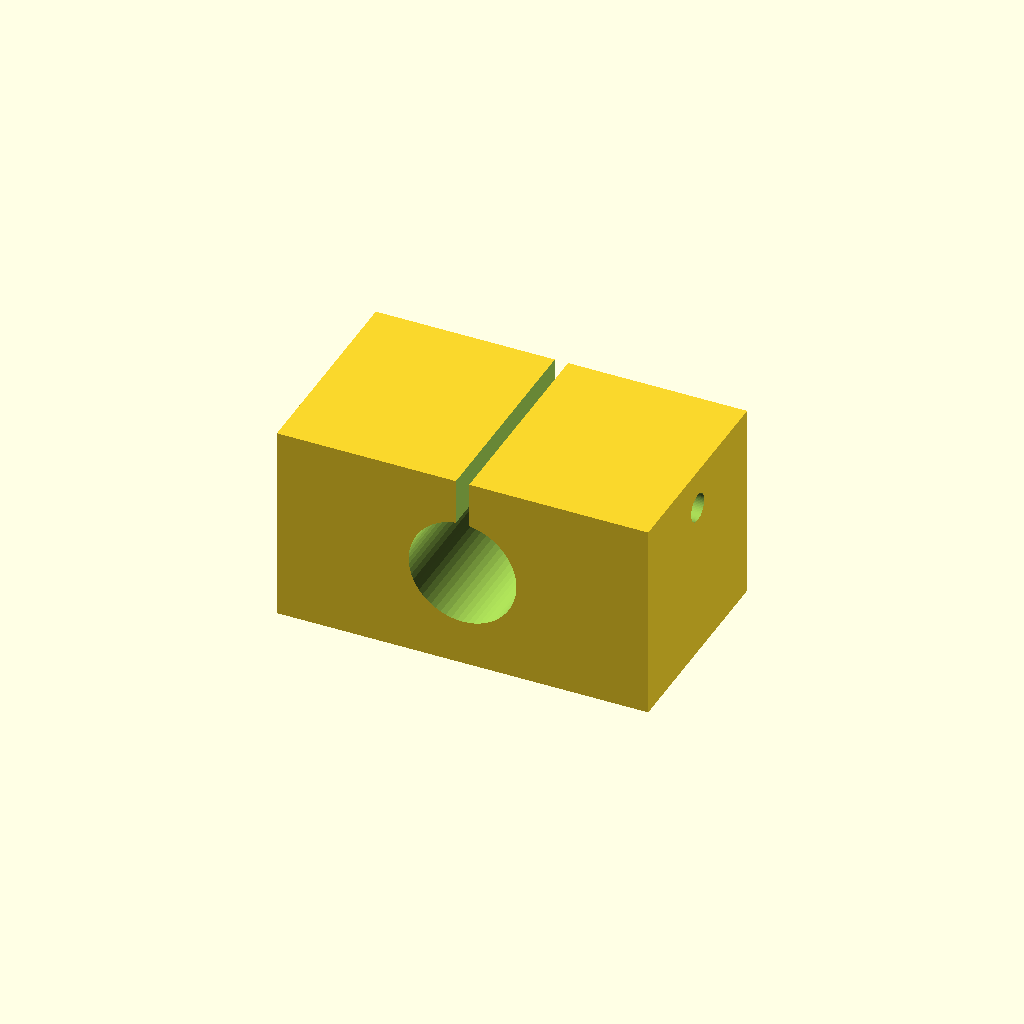
Cell 1: rendered with the file's own defaults.
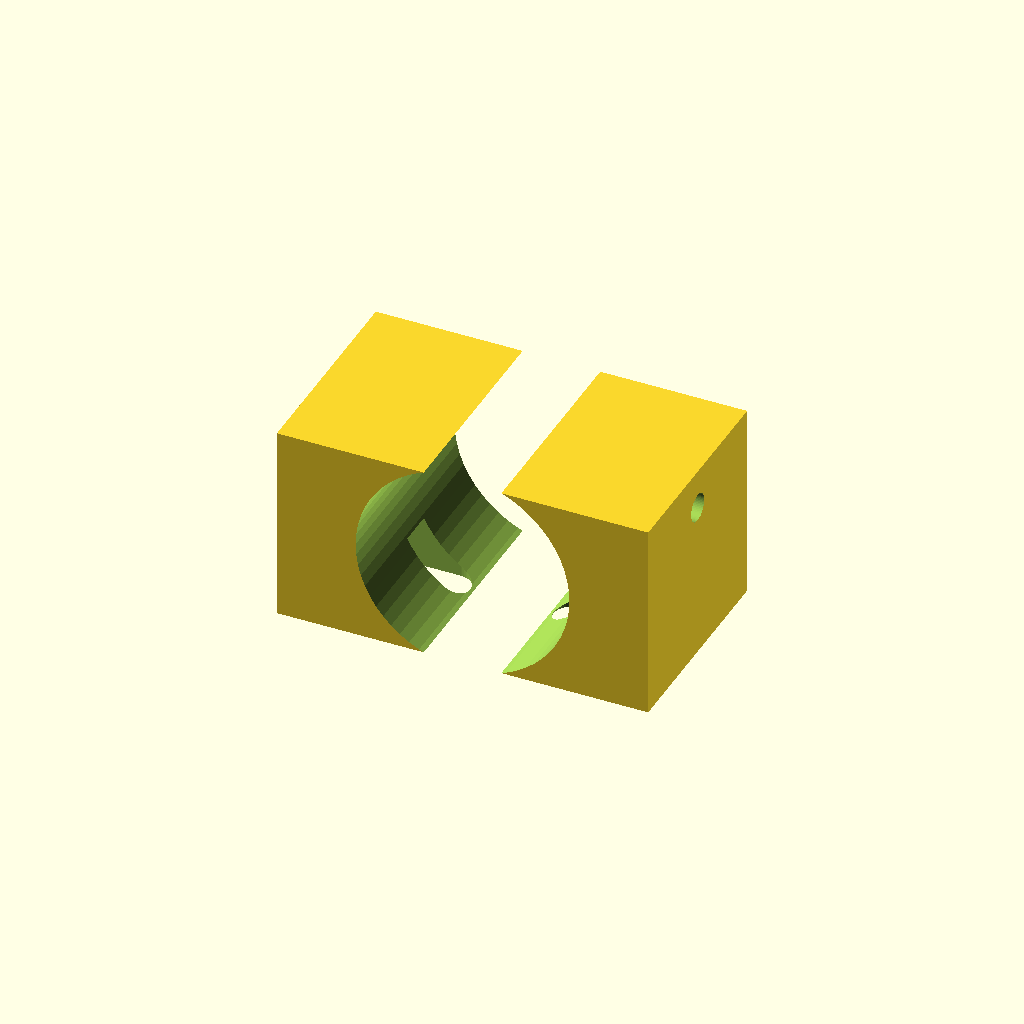
Cell 2: the same model with bearing_d = 32.
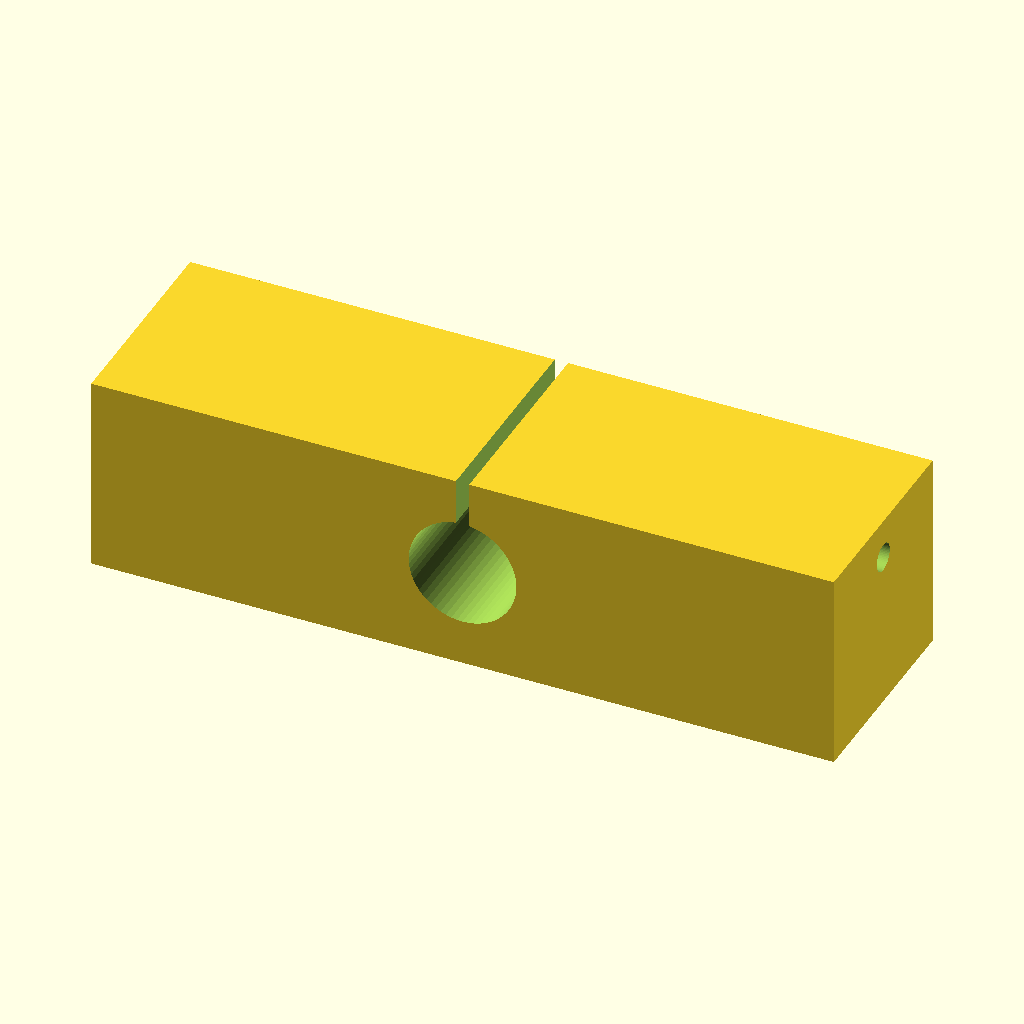
Cell 3: the same model with body_l = 112.
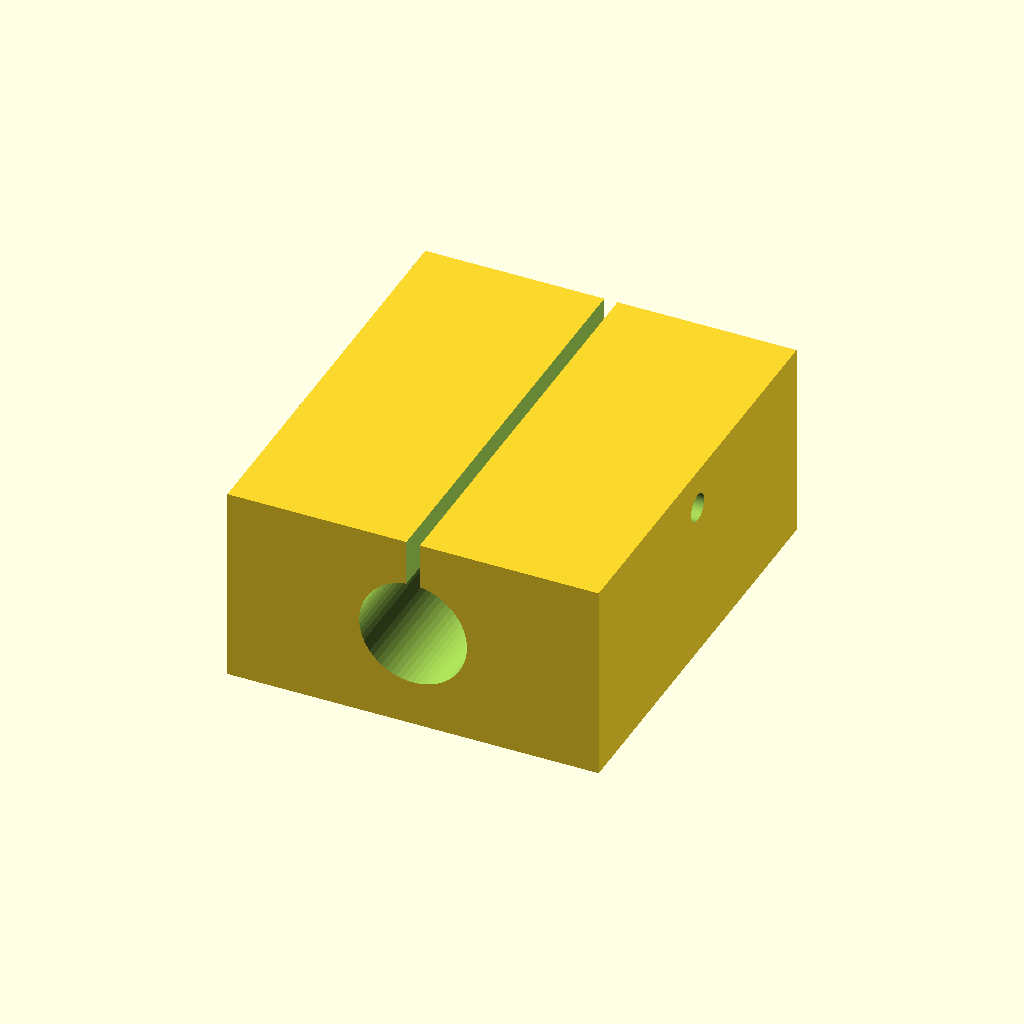
Cell 4 — body_d set to 64, the other parameters unchanged.
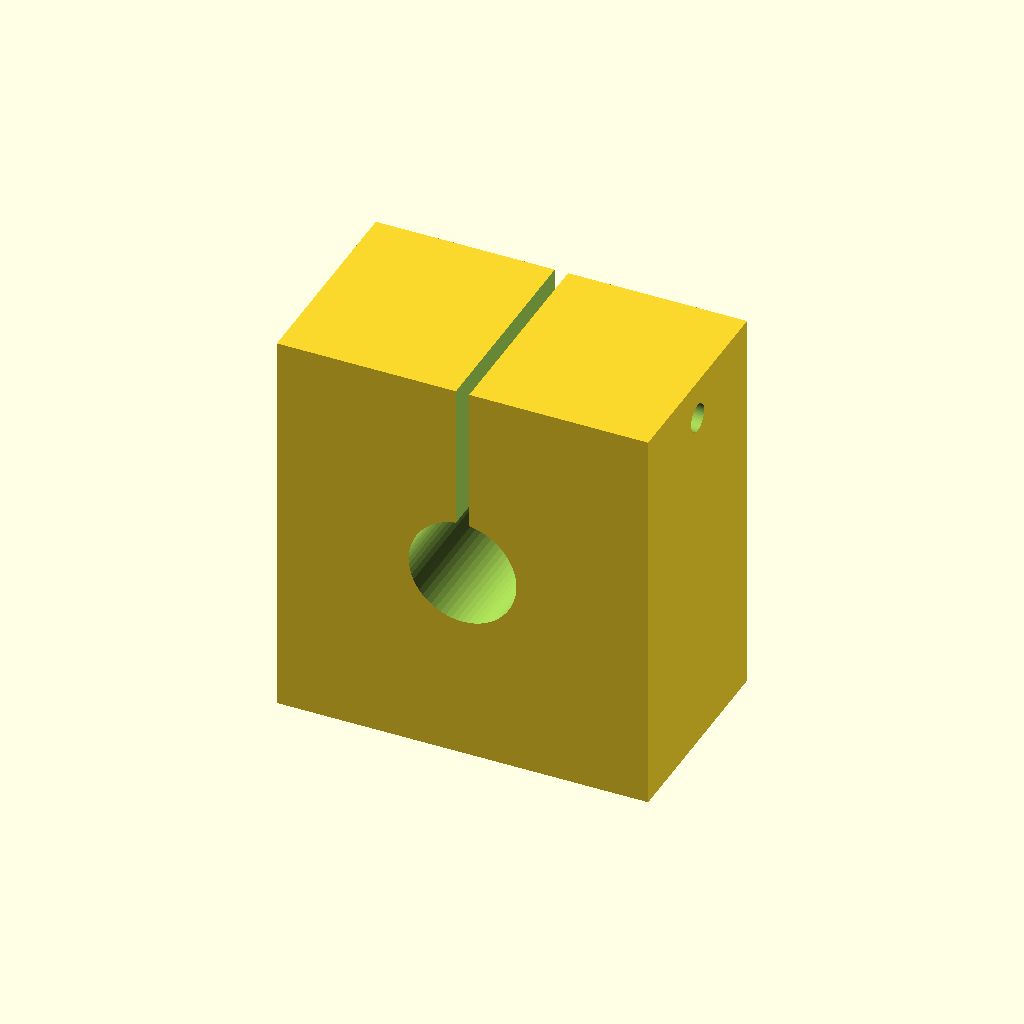
Cell 5 — body_h set to 60, the other parameters unchanged.
One fixed orthographic camera (rotation 55°, 0°, 25°; colour scheme Cornfield) for every cell.
OpenSCAD source file optional_data/data/parts/part_0061.scad:
// Split housing for 16 mm OD linear bearing.
$fn = 60;
eps = 0.02;
bearing_d = 16;
body_l = 56;
body_d = 32;
body_h = 30;
slot_w = 2;
module mount_slot(x) {
    hull() {
        translate([x - 5, 0, -body_h / 2 - eps]) cylinder(d = 5.4, h = 8 + 2 * eps);
        translate([x + 5, 0, -body_h / 2 - eps]) cylinder(d = 5.4, h = 8 + 2 * eps);
    }
}
difference() {
    cube([body_l, body_d, body_h], center = true);
    translate([0, -body_d / 2 - eps, 0]) rotate([-90, 0, 0]) cylinder(d = bearing_d + 0.25, h = body_d + 2 * eps);
    translate([-slot_w / 2, -body_d / 2 - eps, 0]) cube([slot_w, body_d + 2 * eps, body_h / 2 + eps]);
    translate([-body_l / 2 - eps, 0, body_h / 2 - 6]) rotate([0, 90, 0]) cylinder(d = 4.2, h = body_l + 2 * eps);
    mount_slot(-body_l / 4);
    mount_slot(body_l / 4);
}
Customizer parameters (derived from the source; name, type, default, range or options):
eps: number, default 0.02
bearing_d: number, default 16
body_l: number, default 56
body_d: number, default 32
body_h: number, default 30
slot_w: number, default 2
